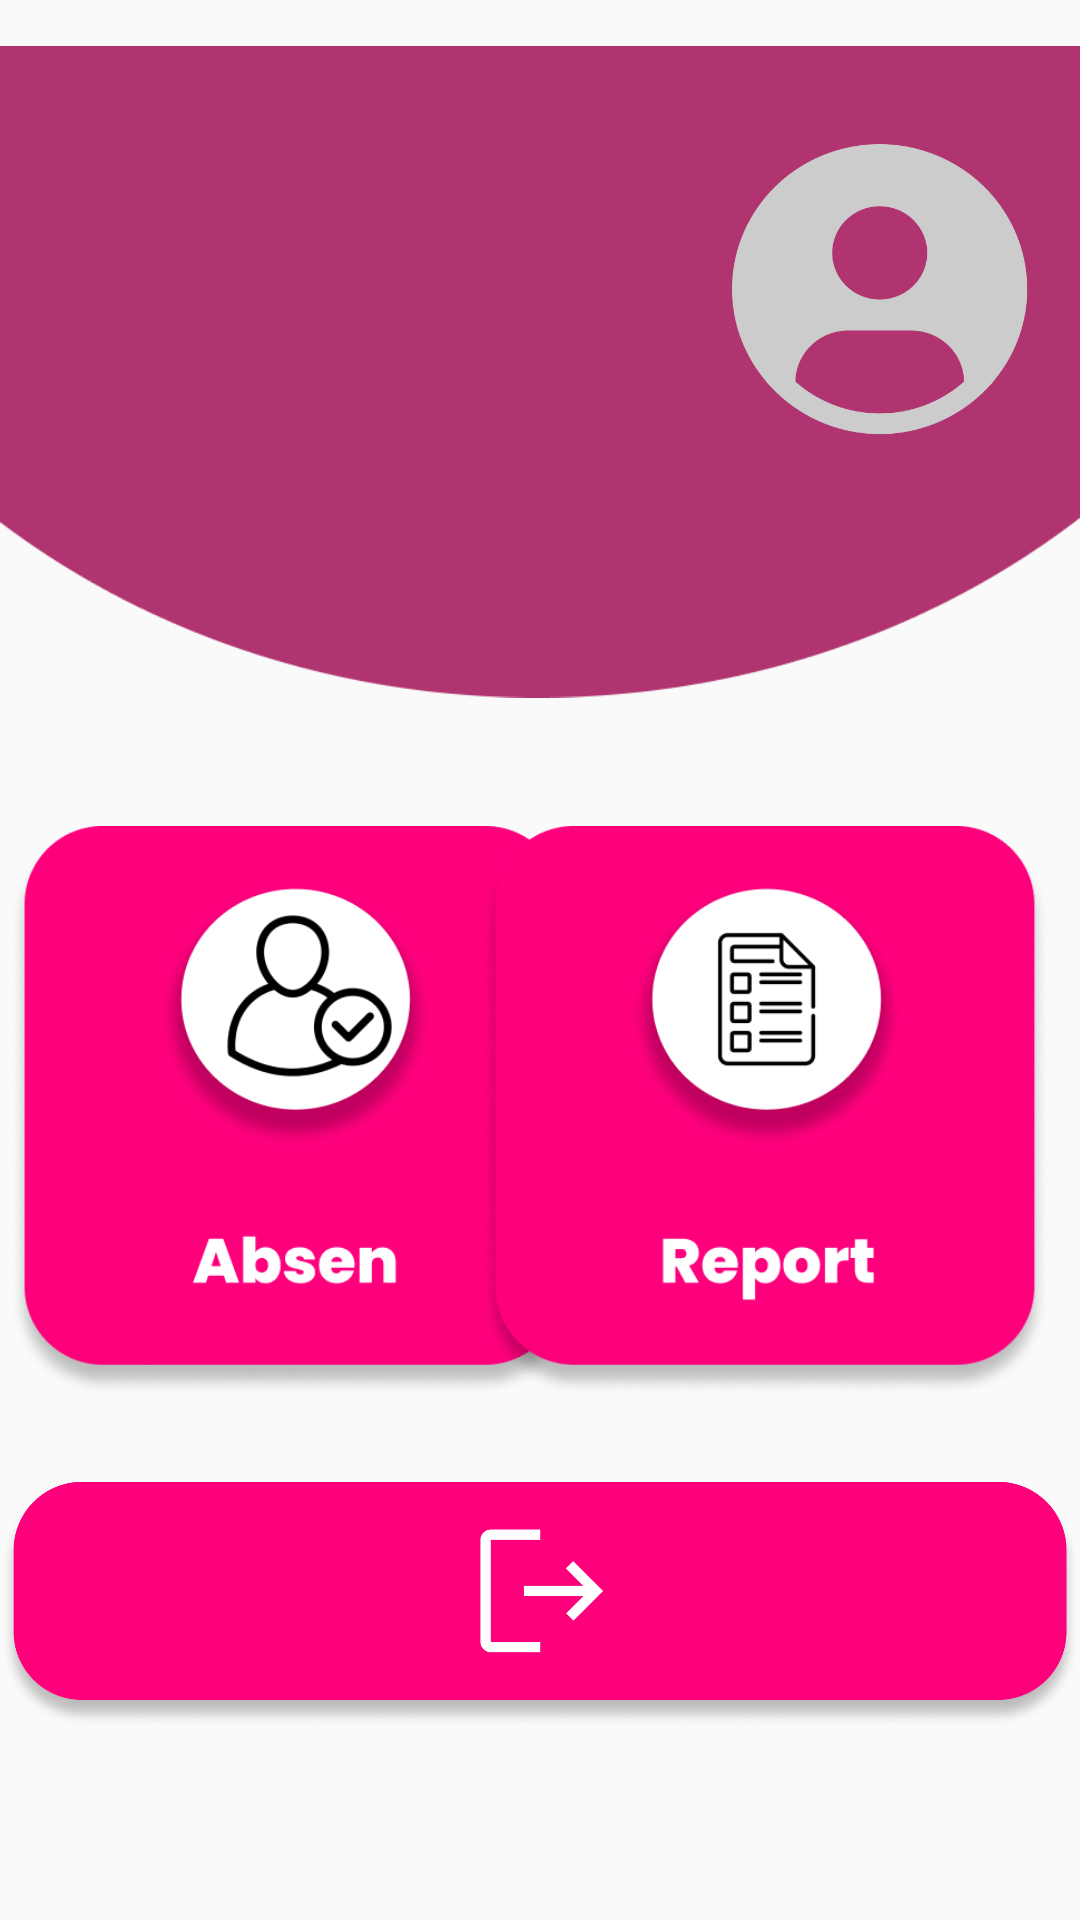

The Android layout XML behind this screen, and the referenced resources:
<!-- AndroidManifest.xml: application theme Theme.AbsenLabti -->
<!-- res/layout/activity_home_user.xml -->
<?xml version="1.0" encoding="utf-8"?>
<RelativeLayout xmlns:android="http://schemas.android.com/apk/res/android"
    xmlns:app="http://schemas.android.com/apk/res-auto"
    xmlns:tools="http://schemas.android.com/tools"
    android:layout_width="match_parent"
    android:layout_height="match_parent"
    tools:context=".user.HomeUser">

    <ImageView
        android:id="@+id/imgAtas"
        android:layout_width="500dp"
        android:layout_height="248dp"
        android:paddingTop="-10dp"
        android:src="@drawable/home_user_atas" />

    <TextView
        android:id="@+id/namaUser"
        android:layout_width="wrap_content"
        android:layout_height="183dp"
        android:layout_alignBottom="@+id/imgAtas"
        android:layout_alignParentStart="true"
        android:layout_alignParentTop="true"
        android:layout_alignParentEnd="true"
        android:layout_marginStart="-3dp"
        android:layout_marginTop="-2dp"
        android:layout_marginEnd="3dp"
        android:layout_marginBottom="68dp"
        android:paddingLeft="30dp"
        android:paddingTop="80dp"
        android:text=""
        android:textColor="@color/white"
        android:textSize="30sp"
        android:textStyle="bold" />

    <ImageView
        android:layout_width="151dp"
        android:layout_height="152dp"
        android:layout_alignBottom="@+id/imgAtas"
        android:layout_alignParentStart="true"
        android:layout_alignParentTop="true"
        android:layout_alignParentEnd="true"
        android:layout_marginStart="244dp"
        android:layout_marginTop="1dp"
        android:layout_marginEnd="17dp"
        android:layout_marginBottom="96dp"
        android:paddingTop="40dp"
        android:src="@drawable/user_img" />

    <ImageView
        android:id="@+id/imgAbsen"
        android:layout_width="200dp"
        android:layout_height="246dp"
        android:layout_below="@+id/namaUser"
        android:layout_marginTop="-1dp"
        android:paddingRight="10dp"
        android:layout_marginStart="3dp"
        android:src="@drawable/user_attendencee"
        android:layout_alignParentStart="true"/>


    <ImageView
        android:id="@+id/imgReport"
        android:layout_width="200dp"
        android:layout_height="246dp"
        android:layout_below="@+id/namaUser"
        android:layout_marginTop="-1dp"
        android:paddingRight="10dp"
        android:layout_marginStart="3dp"
        android:src="@drawable/user_report"
        android:layout_alignParentEnd="true"/>

    <ImageView
        android:layout_width="410dp"
        android:layout_height="246dp"
        android:layout_below="@+id/imgAbsen"
        android:layout_marginTop="-64dp"
        android:src="@drawable/logout" />

</RelativeLayout>
<!-- resources referenced by this layout -->
<resources>
  <color name="white">#FFFFFFFF</color>
  <!-- drawable home_user_atas: png bitmap (drawable, 5310 bytes) -->
  <!-- drawable logout: png bitmap (drawable, 83165 bytes) -->
  <!-- drawable user_attendencee: png bitmap (drawable, 62711 bytes) -->
  <!-- drawable user_img: png bitmap (drawable, 12198 bytes) -->
  <!-- drawable user_report: png bitmap (drawable, 57895 bytes) -->
  <style name="Theme.AbsenLabti" parent="Theme.AppCompat.Light.DarkActionBar">
          
          <item name="colorPrimary">@color/purple_500</item>
          <item name="colorPrimaryDark">@color/purple_700</item>
          <item name="colorAccent">@color/teal_200</item>
          
      </style>
  <color name="purple_500">#FF6200EE</color>
  <color name="purple_700">#FF3700B3</color>
  <color name="teal_200">#FF03DAC5</color>
</resources>
